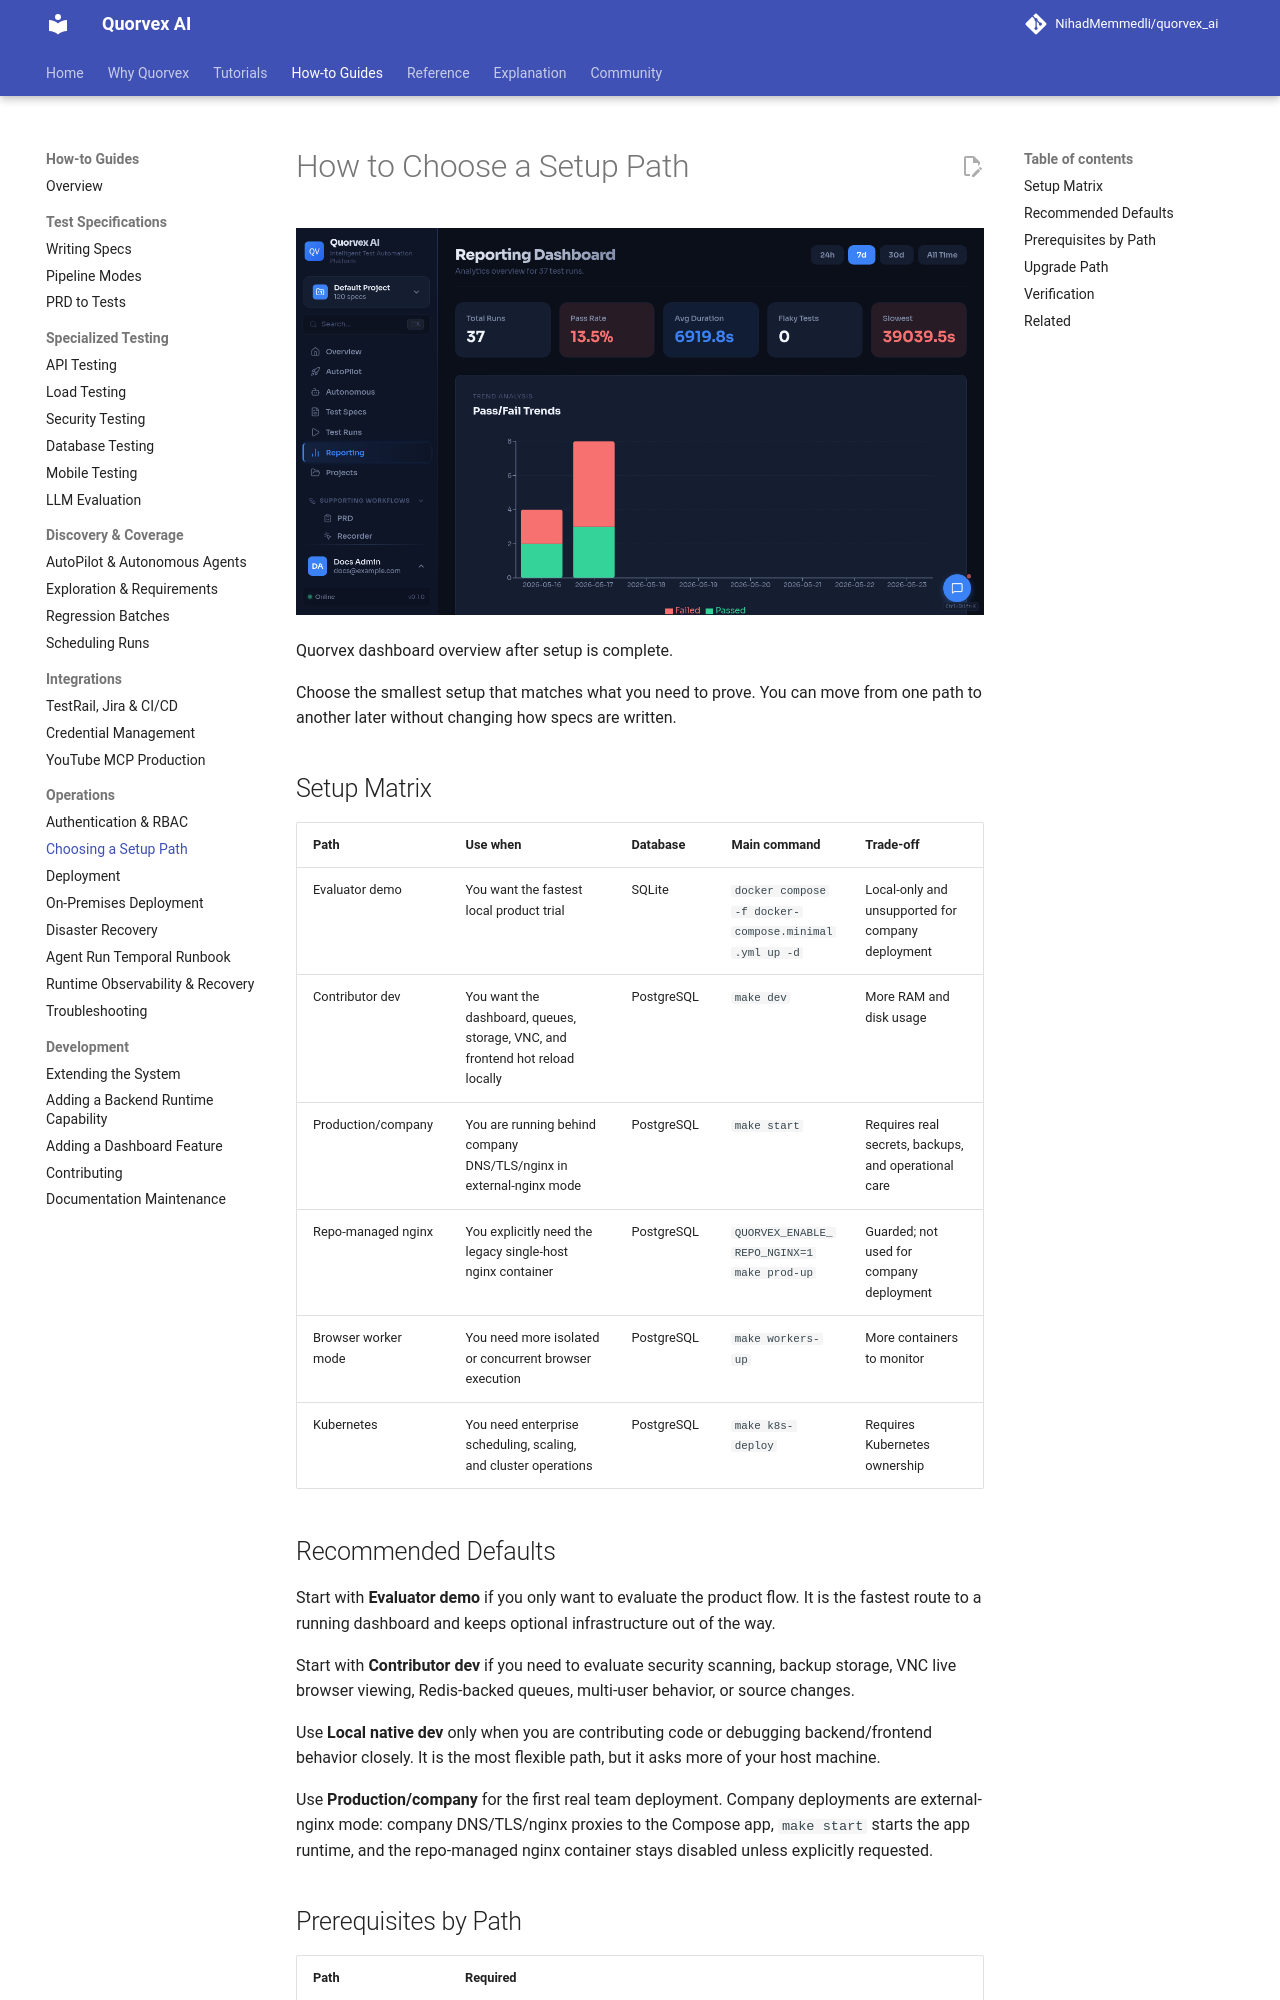

repository: karan01bhatt/5elements · page: guides/setup-options/index.html · generator: mkdocs

# How to Choose a Setup Path

![Quorvex dashboard overview after setup is complete](../assets/ui/dashboard-overview.png)

<p class="caption">Quorvex dashboard overview after setup is complete.</p>


Choose the smallest setup that matches what you need to prove. You can move from one path to another later without changing how specs are written.

## Setup Matrix

| Path | Use when | Database | Main command | Trade-off |
|------|----------|----------|--------------|-----------|
| Evaluator demo | You want the fastest local product trial | SQLite | `docker compose -f docker-compose.minimal.yml up -d` | Local-only and unsupported for company deployment |
| Contributor dev | You want the dashboard, queues, storage, VNC, and frontend hot reload locally | PostgreSQL | `make dev` | More RAM and disk usage |
| Production/company | You are running behind company DNS/TLS/nginx in external-nginx mode | PostgreSQL | `make start` | Requires real secrets, backups, and operational care |
| Repo-managed nginx | You explicitly need the legacy single-host nginx container | PostgreSQL | `QUORVEX_ENABLE_REPO_NGINX=1 make prod-up` | Guarded; not used for company deployment |
| Browser worker mode | You need more isolated or concurrent browser execution | PostgreSQL | `make workers-up` | More containers to monitor |
| Kubernetes | You need enterprise scheduling, scaling, and cluster operations | PostgreSQL | `make k8s-deploy` | Requires Kubernetes ownership |

## Recommended Defaults

Start with **Evaluator demo** if you only want to evaluate the product flow. It is the fastest route to a running dashboard and keeps optional infrastructure out of the way.

Start with **Contributor dev** if you need to evaluate security scanning, backup storage, VNC live browser viewing, Redis-backed queues, multi-user behavior, or source changes.

Use **Local native dev** only when you are contributing code or debugging backend/frontend behavior closely. It is the most flexible path, but it asks more of your host machine.

Use **Production/company** for the first real team deployment. Company deployments are external-nginx mode: company DNS/TLS/nginx proxies to the Compose app, `make start` starts the app runtime, and the repo-managed nginx container stays disabled unless explicitly requested.
